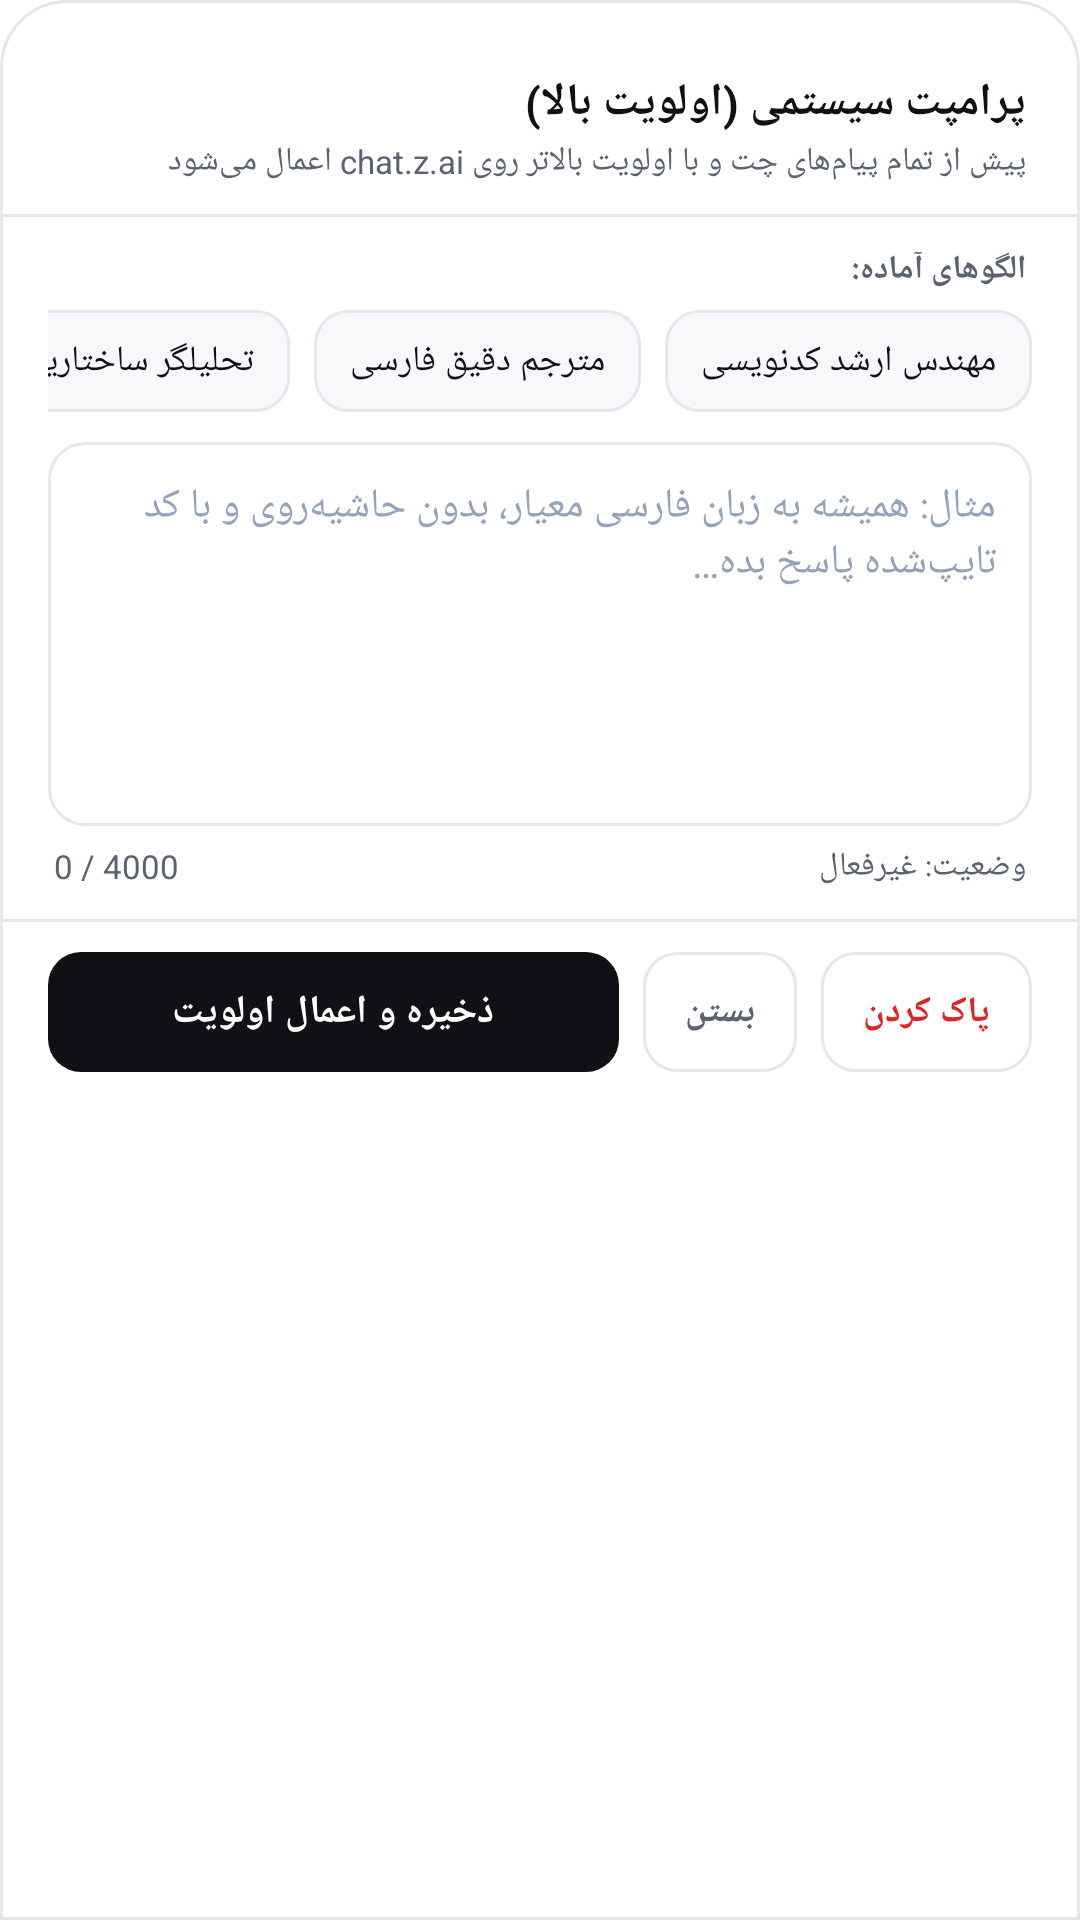

Here is an Android app screen rendered from its layout file. Give the layout XML and the strings, colors and styles it references.
<!-- AndroidManifest.xml: application theme Theme.SaliX.Splash -->
<!-- res/layout/dialog_system_prompt.xml -->
<?xml version="1.0" encoding="utf-8"?>
<LinearLayout xmlns:android="http://schemas.android.com/apk/res/android"
    android:layout_width="match_parent"
    android:layout_height="wrap_content"
    android:orientation="vertical"
    android:background="@drawable/sheet_bg"
    android:layoutDirection="rtl"
    android:paddingTop="10dp"
    android:paddingBottom="10dp">

    <View
        android:layout_width="40dp"
        android:layout_height="4dp"
        android:layout_gravity="center_horizontal"
        android:layout_marginBottom="10dp"
        android:background="@drawable/sheet_handle" />

    <LinearLayout
        android:layout_width="match_parent"
        android:layout_height="wrap_content"
        android:orientation="horizontal"
        android:gravity="center_vertical"
        android:paddingStart="18dp"
        android:paddingEnd="18dp"
        android:paddingBottom="10dp">

        <LinearLayout
            android:layout_width="0dp"
            android:layout_height="wrap_content"
            android:layout_weight="1"
            android:orientation="vertical"
            android:layout_marginEnd="10dp">

            <TextView
                android:layout_width="wrap_content"
                android:layout_height="wrap_content"
                android:text="@string/system_prompt_title"
                android:textColor="@color/ink_primary"
                android:textSize="15sp"
                android:textStyle="bold" />

            <TextView
                android:layout_width="wrap_content"
                android:layout_height="wrap_content"
                android:layout_marginTop="2dp"
                android:text="@string/system_prompt_subtitle"
                android:textColor="@color/ink_secondary"
                android:textSize="11sp" />
        </LinearLayout>

        <androidx.appcompat.widget.SwitchCompat
            android:id="@+id/swSystemEnabled"
            android:layout_width="wrap_content"
            android:layout_height="wrap_content" />
    </LinearLayout>

    <View
        android:layout_width="match_parent"
        android:layout_height="1dp"
        android:background="@color/border_hairline" />

    <TextView
        android:layout_width="wrap_content"
        android:layout_height="wrap_content"
        android:paddingStart="18dp"
        android:paddingEnd="18dp"
        android:paddingTop="10dp"
        android:paddingBottom="6dp"
        android:text="@string/system_prompt_presets_label"
        android:textColor="@color/ink_secondary"
        android:textSize="11sp"
        android:textStyle="bold" />

    <HorizontalScrollView
        android:layout_width="match_parent"
        android:layout_height="wrap_content"
        android:scrollbars="none"
        android:paddingStart="16dp"
        android:paddingEnd="16dp"
        android:paddingBottom="10dp">

        <LinearLayout
            android:layout_width="wrap_content"
            android:layout_height="wrap_content"
            android:orientation="horizontal">

            <TextView
                android:id="@+id/presetEngineer"
                android:layout_width="wrap_content"
                android:layout_height="34dp"
                android:layout_marginEnd="8dp"
                android:gravity="center"
                android:paddingStart="12dp"
                android:paddingEnd="12dp"
                android:background="@drawable/chip_bg"
                android:clickable="true"
                android:focusable="true"
                android:text="@string/preset_engineer_label"
                android:textColor="@color/ink_primary"
                android:textSize="12sp" />

            <TextView
                android:id="@+id/presetTranslator"
                android:layout_width="wrap_content"
                android:layout_height="34dp"
                android:layout_marginEnd="8dp"
                android:gravity="center"
                android:paddingStart="12dp"
                android:paddingEnd="12dp"
                android:background="@drawable/chip_bg"
                android:clickable="true"
                android:focusable="true"
                android:text="@string/preset_translator_label"
                android:textColor="@color/ink_primary"
                android:textSize="12sp" />

            <TextView
                android:id="@+id/presetAnalyst"
                android:layout_width="wrap_content"
                android:layout_height="34dp"
                android:layout_marginEnd="8dp"
                android:gravity="center"
                android:paddingStart="12dp"
                android:paddingEnd="12dp"
                android:background="@drawable/chip_bg"
                android:clickable="true"
                android:focusable="true"
                android:text="@string/preset_analyst_label"
                android:textColor="@color/ink_primary"
                android:textSize="12sp" />

            <TextView
                android:id="@+id/presetConcise"
                android:layout_width="wrap_content"
                android:layout_height="34dp"
                android:gravity="center"
                android:paddingStart="12dp"
                android:paddingEnd="12dp"
                android:background="@drawable/chip_bg"
                android:clickable="true"
                android:focusable="true"
                android:text="@string/preset_concise_label"
                android:textColor="@color/ink_primary"
                android:textSize="12sp" />
        </LinearLayout>
    </HorizontalScrollView>

    <EditText
        android:id="@+id/etSystemPrompt"
        android:layout_width="match_parent"
        android:layout_height="128dp"
        android:layout_marginStart="16dp"
        android:layout_marginEnd="16dp"
        android:background="@drawable/search_box_bg"
        android:gravity="top|start"
        android:hint="@string/system_prompt_hint"
        android:inputType="textMultiLine|textCapSentences"
        android:maxLength="4000"
        android:padding="12dp"
        android:scrollbars="vertical"
        android:textColor="@color/ink_primary"
        android:textColorHint="@color/ink_muted"
        android:textDirection="anyRtl"
        android:textSize="13.5sp"
        android:importantForAutofill="no" />

    <LinearLayout
        android:layout_width="match_parent"
        android:layout_height="wrap_content"
        android:orientation="horizontal"
        android:paddingStart="18dp"
        android:paddingEnd="18dp"
        android:paddingTop="6dp"
        android:paddingBottom="10dp">

        <TextView
            android:id="@+id/tvSystemStatus"
            android:layout_width="0dp"
            android:layout_height="wrap_content"
            android:layout_weight="1"
            android:text="@string/system_prompt_status_off"
            android:textColor="@color/ink_secondary"
            android:textSize="11sp" />

        <TextView
            android:id="@+id/tvSystemCharCount"
            android:layout_width="wrap_content"
            android:layout_height="wrap_content"
            android:text="@string/system_prompt_char_count_initial"
            android:textColor="@color/ink_secondary"
            android:textSize="11sp"
            android:layoutDirection="ltr" />
    </LinearLayout>

    <View
        android:layout_width="match_parent"
        android:layout_height="1dp"
        android:background="@color/border_hairline" />

    <LinearLayout
        android:layout_width="match_parent"
        android:layout_height="wrap_content"
        android:orientation="horizontal"
        android:gravity="center_vertical"
        android:paddingStart="16dp"
        android:paddingEnd="16dp"
        android:paddingTop="10dp">

        <TextView
            android:id="@+id/btnSystemClear"
            android:layout_width="wrap_content"
            android:layout_height="40dp"
            android:gravity="center"
            android:paddingStart="14dp"
            android:paddingEnd="14dp"
            android:background="@drawable/btn_ghost_bg"
            android:clickable="true"
            android:focusable="true"
            android:text="@string/system_prompt_clear"
            android:textColor="@color/status_error"
            android:textSize="12sp"
            android:textStyle="bold" />

        <TextView
            android:id="@+id/btnSystemCancel"
            android:layout_width="wrap_content"
            android:layout_height="40dp"
            android:layout_marginStart="8dp"
            android:gravity="center"
            android:paddingStart="14dp"
            android:paddingEnd="14dp"
            android:background="@drawable/btn_ghost_bg"
            android:clickable="true"
            android:focusable="true"
            android:text="@string/close"
            android:textColor="@color/ink_secondary"
            android:textSize="12sp"
            android:textStyle="bold" />

        <TextView
            android:id="@+id/btnSystemSave"
            android:layout_width="0dp"
            android:layout_height="40dp"
            android:layout_weight="1"
            android:layout_marginStart="8dp"
            android:gravity="center"
            android:background="@drawable/chip_bg_primary"
            android:clickable="true"
            android:focusable="true"
            android:text="@string/system_prompt_save"
            android:textColor="@color/accent_on_primary"
            android:textSize="13sp"
            android:textStyle="bold" />
    </LinearLayout>
</LinearLayout>
<!-- resources referenced by this layout -->
<resources>
  <color name="accent_on_primary">#FFFFFF</color>
  <color name="border_hairline">#E5E7EB</color>
  <color name="ink_muted">#94A3B8</color>
  <color name="ink_primary">#0F1115</color>
  <color name="ink_secondary">#5B6370</color>
  <color name="status_error">#DC2626</color>
  <!-- drawable btn_ghost_bg (drawable) -->
  <?xml version="1.0" encoding="utf-8"?>
  <ripple xmlns:android="http://schemas.android.com/apk/res/android"
      android:color="@color/ripple_tint">
      <item>
          <shape android:shape="rectangle">
              <solid android:color="#00000000" />
              <corners android:radius="11dp" />
              <stroke
                  android:width="1dp"
                  android:color="@color/border_hairline" />
          </shape>
      </item>
  </ripple>
  <!-- drawable chip_bg (drawable) -->
  <?xml version="1.0" encoding="utf-8"?>
  <ripple xmlns:android="http://schemas.android.com/apk/res/android"
      android:color="@color/ripple_tint">
      <item>
          <shape android:shape="rectangle">
              <solid android:color="@color/bg_surface" />
              <corners android:radius="11dp" />
              <stroke
                  android:width="1dp"
                  android:color="@color/border_hairline" />
          </shape>
      </item>
  </ripple>
  <!-- drawable chip_bg_primary (drawable) -->
  <?xml version="1.0" encoding="utf-8"?>
  <ripple xmlns:android="http://schemas.android.com/apk/res/android"
      android:color="@color/ripple_on_accent">
      <item>
          <shape android:shape="rectangle">
              <solid android:color="@color/accent_primary" />
              <corners android:radius="11dp" />
          </shape>
      </item>
  </ripple>
  <!-- drawable search_box_bg (drawable) -->
  <?xml version="1.0" encoding="utf-8"?>
  <shape xmlns:android="http://schemas.android.com/apk/res/android"
      android:shape="rectangle">
      <solid android:color="@color/bg_surface_elevated" />
      <stroke
          android:width="1dp"
          android:color="@color/border_hairline" />
      <corners android:radius="12dp" />
  </shape>
  <!-- drawable sheet_bg (drawable) -->
  <?xml version="1.0" encoding="utf-8"?>
  <shape xmlns:android="http://schemas.android.com/apk/res/android"
      android:shape="rectangle">
      <solid android:color="@color/bg_surface_elevated" />
      <corners
          android:topLeftRadius="22dp"
          android:topRightRadius="22dp" />
      <stroke
          android:width="1dp"
          android:color="@color/border_hairline" />
  </shape>
  <string name="close">بستن</string>
  <string name="preset_analyst_label">تحلیلگر ساختاریافته</string>
  <string name="preset_concise_label">پاسخ مستقیم و خلاصه</string>
  <string name="preset_engineer_label">مهندس ارشد کدنویسی</string>
  <string name="preset_translator_label">مترجم دقیق فارسی</string>
  <string name="system_prompt_char_count_initial">0 / 4000</string>
  <string name="system_prompt_clear">پاک کردن</string>
  <string name="system_prompt_hint">مثال: همیشه به زبان فارسی معیار، بدون حاشیه‌روی و با کد تایپ‌شده پاسخ بده…</string>
  <string name="system_prompt_presets_label">الگوهای آماده:</string>
  <string name="system_prompt_save">ذخیره و اعمال اولویت</string>
  <string name="system_prompt_status_off">وضعیت: غیرفعال</string>
  <string name="system_prompt_subtitle">پیش از تمام پیام‌های چت و با اولویت بالاتر روی chat.z.ai اعمال می‌شود</string>
  <string name="system_prompt_title">پرامپت سیستمی (اولویت بالا)</string>
  <color name="ripple_tint">#140F1115</color>
  <color name="bg_surface">#F7F8FA</color>
  <color name="ripple_on_accent">#33FFFFFF</color>
  <color name="accent_primary">#0F1115</color>
  <color name="bg_surface_elevated">#FFFFFF</color>
  <color name="splash_background">#FFFFFF</color>
  <!-- drawable ic_splash_logo (drawable) -->
  <?xml version="1.0" encoding="utf-8"?>
  <bitmap xmlns:android="http://schemas.android.com/apk/res/android"
      android:src="@drawable/sali_logo_splash"
      android:gravity="center" />
  <color name="bg_canvas">#FFFFFF</color>
  <color name="accent_blue">#2563EB</color>
</resources>
